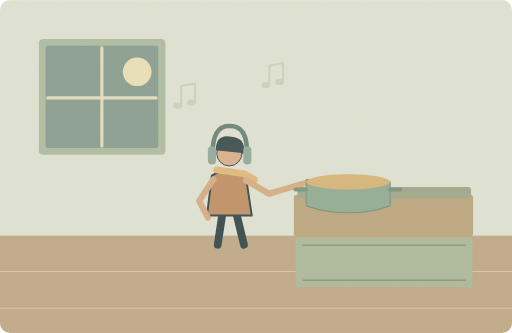
t = 0.00 s
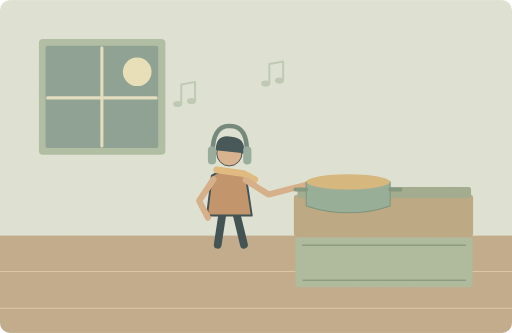
t = 1.25 s
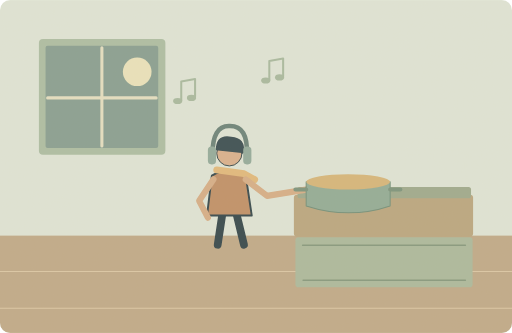
t = 3.75 s
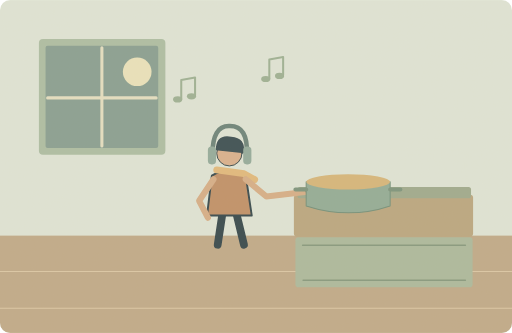
t = 5.00 s
t = 6.25 s: frame unchanged from t = 3.75 s, image omitted
t = 8.75 s: frame unchanged from t = 1.25 s, image omitted

The animated SVG that drew these frames (rendered in a browser with its animation timeline set to each time). Animation: 5 SMIL elements (animate=2,animateTransform=3); one cycle of 10.00 s, repeats indefinitely.

<svg xmlns="http://www.w3.org/2000/svg" width="1000" height="650" viewBox="0 0 1000 650" role="img" aria-labelledby="title desc"><title id="title">单词小故事</title><desc id="desc">I listen to music while cooking dinner every evening.</desc><metadata>{"wordId": "listen", "dailyExample": "I listen to music while cooking dinner every evening.", "source": "https://github.com/go1app/word-atlas/blob/main/public/atlas/entries/0.json", "attribution": "Word Atlas contributors — CC BY 4.0", "license": "https://creativecommons.org/licenses/by/4.0/", "changes": "New original vector animation interpreting the daily example.", "durationSeconds": 10}</metadata><defs><clipPath id="frame"><rect width="1000" height="650" rx="20"/></clipPath><filter id="paper"><feTurbulence type="fractalNoise" baseFrequency=".74" numOctaves="3" stitchTiles="stitch"/><feColorMatrix type="saturate" values="0"/><feComponentTransfer><feFuncA type="linear" slope=".065"/></feComponentTransfer><feBlend in="SourceGraphic" mode="soft-light"/></filter><filter id="glow" x="-100%" y="-100%" width="300%" height="300%"><feGaussianBlur stdDeviation="8"/></filter></defs><g clip-path="url(#frame)"><rect x="0" y="0" width="1000" height="650" rx="0" fill="#dfe6d9" /><rect x="0" y="460" width="1000" height="190" rx="0" fill="#bea887" /><path d="M0 530H1000M0 602H1000" fill="none" stroke="#dbc7a6" stroke-width="2" stroke-linecap="round" stroke-linejoin="round" /><rect x="76" y="76" width="247" height="226" rx="8" fill="#aabda4" /><rect x="89" y="89" width="220" height="200" rx="4" fill="#849d91" /><circle cx="268" cy="140" r="28" fill="#eae4bd" /><path d="M199 93V285M93 191H305" fill="none" stroke="#e5e0c3" stroke-width="6" stroke-linecap="round" stroke-linejoin="round" /><rect x="574" y="380" width="350" height="82" rx="6" fill="#b9a57e" /><rect x="581" y="365" width="339" height="22" rx="5" fill="#9ba88c" /><rect x="577" y="463" width="346" height="98" rx="6" fill="#a9b99c" /><path d="M591 479H909M592 547H909" fill="none" stroke="#81967c" stroke-width="3" stroke-linecap="round" stroke-linejoin="round" /><g transform="translate(448 360) scale(1.9)" stroke="#2c4148" stroke-linecap="round" stroke-linejoin="round"><path d="M-7 29L-12 62M7 29L15 62" fill="none" stroke="#2c4148" stroke-width="8" stroke-linecap="round" stroke-linejoin="round" /><path d="M-18 -9Q0 -20 17 -8L23 32H-23Z" fill="#be8d65" stroke="#2c4148" stroke-width="2" stroke-linecap="round" stroke-linejoin="round" /><circle cx="0" cy="-32" r="13" fill="#d9af8c" /><path d="M-14 -35Q-14 -52 2 -49Q17 -48 15 -32Z" fill="#32474e" stroke="none" stroke-width="2" stroke-linecap="round" stroke-linejoin="round" /><path d="M-13 -15L15 -11 26 -5" fill="none" stroke="#e1b97b" stroke-width="7" stroke-linecap="round" stroke-linejoin="round" /></g><path d="M417 350L389 392 406 425" fill="none" stroke="#d5ad86" stroke-width="12" stroke-linecap="round" stroke-linejoin="round" /><g transform="translate(0 38)"><path d="M415 263Q415 207 448 208Q485 207 482 264" fill="none" stroke="#667f77" stroke-width="9" stroke-linecap="round" stroke-linejoin="round" /><rect x="406" y="248" width="16" height="35" rx="7" fill="#90a99b" /><rect x="475" y="248" width="16" height="35" rx="7" fill="#90a99b" /></g><g><animateTransform attributeName="transform" type="rotate" values="-5 492 351;5 492 351;-5 492 351" keyTimes="0;.5;1" dur="10s" repeatCount="indefinite"/><path d="M480 351L523 381 601 365" fill="none" stroke="#d5ad86" stroke-width="12" stroke-linecap="round" stroke-linejoin="round" /><path d="M600 362L618 393" fill="none" stroke="#968459" stroke-width="6" stroke-linecap="round" stroke-linejoin="round" /></g><path d="M598 355H762V402Q682 429 598 402Z" fill="#8eaa96" stroke="#6e8d78" stroke-width="2" stroke-linecap="round" stroke-linejoin="round" /><ellipse cx="680" cy="355" rx="82" ry="15" fill="#d5b579"/><path d="M598 370H577M762 370H782" fill="none" stroke="#77917b" stroke-width="8" stroke-linecap="round" stroke-linejoin="round" /><g><animateTransform attributeName="transform" type="translate" values="0 6;0 -6;0 6" keyTimes="0;.5;1" dur="10s" repeatCount="indefinite"/><animate attributeName="opacity" values=".3;.9;.3" keyTimes="0;.5;1" dur="10s" repeatCount="indefinite"/><path d="M354 199v-37l27 -5v35" fill="none" stroke="#93aa8c" stroke-width="4" stroke-linecap="round" stroke-linejoin="round" /><ellipse cx="347" cy="200" rx="9" ry="6" fill="#93aa8c"/><ellipse cx="374" cy="194" rx="9" ry="6" fill="#93aa8c"/></g><g><animateTransform attributeName="transform" type="translate" values="0 6;0 -6;0 6" keyTimes="0;.5;1" dur="10s" repeatCount="indefinite"/><animate attributeName="opacity" values=".3;.9;.3" keyTimes="0;.5;1" dur="10s" repeatCount="indefinite"/><path d="M526 159v-37l27 -5v35" fill="none" stroke="#93aa8c" stroke-width="4" stroke-linecap="round" stroke-linejoin="round" /><ellipse cx="519" cy="160" rx="9" ry="6" fill="#93aa8c"/><ellipse cx="546" cy="154" rx="9" ry="6" fill="#93aa8c"/></g><rect width="1000" height="650" fill="#ddc8a0" opacity=".14" filter="url(#paper)" pointer-events="none"/></g></svg>
